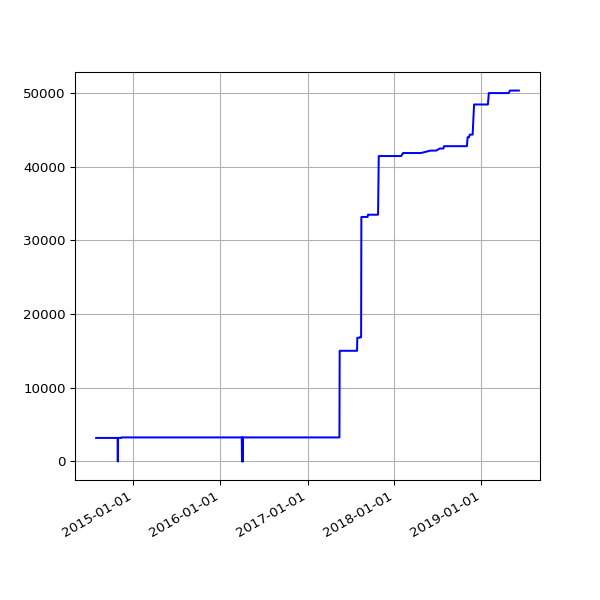

Data behind this chart, as committed beside it:
date, value
2014-07-29 02:39:37 +0100, 3193
2014-07-30 02:44:11 +0100, 3193
2014-07-31 02:37:16 +0100, 3193
2014-08-01 02:45:26 +0100, 3193
2014-08-02 02:34:49 +0100, 3193
2014-08-03 03:05:19 +0100, 3193
2014-08-04 02:45:32 +0100, 3193
2014-08-05 02:45:33 +0100, 3193
2014-08-06 02:43:20 +0100, 3193
2014-08-07 02:41:52 +0100, 3193
2014-08-08 02:43:24 +0100, 3193
2014-08-09 02:35:17 +0100, 3193
2014-08-10 02:37:17 +0100, 3193
2014-08-11 02:49:09 +0100, 3193
2014-08-12 02:36:56 +0100, 3193
2014-08-13 02:41:52 +0100, 3193
2014-08-14 02:39:20 +0100, 3193
2014-08-15 02:40:32 +0100, 3193
2014-08-16 02:39:22 +0100, 3193
2014-08-17 02:37:23 +0100, 3193
2014-08-18 02:40:14 +0100, 3193
2014-08-19 02:41:31 +0100, 3193
2014-08-20 02:41:02 +0100, 3193
2014-08-21 02:46:25 +0100, 3193
2014-08-22 02:42:42 +0100, 3193
2014-08-23 02:49:08 +0100, 3193
2014-08-24 02:41:34 +0100, 3193
2014-08-25 02:44:26 +0100, 3193
2014-08-26 02:45:33 +0100, 3193
2014-08-27 02:47:23 +0100, 3193
2014-08-28 02:45:45 +0100, 3193
2014-08-29 02:52:17 +0100, 3193
2014-08-30 02:41:53 +0100, 3193
2014-08-31 02:41:54 +0100, 3193
2014-09-01 02:41:45 +0100, 3193
2014-09-02 02:56:38 +0100, 3193
2014-09-03 02:53:41 +0100, 3193
2014-09-04 03:09:09 +0100, 3193
2014-09-05 02:53:14 +0100, 3193
2014-09-06 02:45:18 +0100, 3193
2014-09-07 02:42:16 +0100, 3193
2014-09-08 03:37:13 +0100, 3193
2014-09-09 02:50:39 +0100, 3193
2014-09-10 02:53:39 +0100, 3193
2014-09-11 03:39:38 +0100, 3193
2014-09-12 02:44:06 +0100, 3193
2014-09-13 02:45:19 +0100, 3193
2014-09-14 02:46:09 +0100, 3193
2014-09-15 02:51:21 +0100, 3193
2014-09-16 02:51:21 +0100, 3193
2014-09-17 02:50:45 +0100, 3193
2014-09-18 02:52:25 +0100, 3193
2014-09-19 02:50:21 +0100, 3193
2014-09-20 02:42:56 +0100, 3193
2014-09-21 02:40:59 +0100, 3193
2014-09-22 02:50:35 +0100, 3193
2014-09-23 02:41:41 +0100, 3193
2014-09-24 02:44:22 +0100, 3193
2014-09-25 02:55:33 +0100, 3193
2014-09-26 02:52:05 +0100, 3193
... 1,204 more rows
